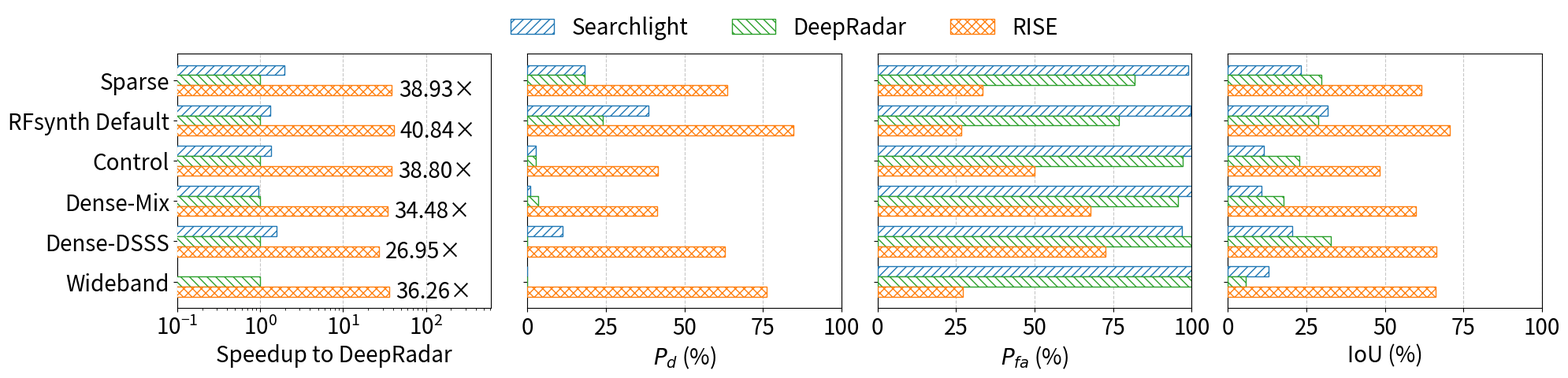

Here is the Python script that generated this plot: (Note: this script raises an exception after producing the figure.)
################################################################################
# Plot a grouped horizontal bar plot of the time breakdown (two bars per step),
# and highlight when the second bar is longer (i.e., slower).
#
# Author: Chung-Hsuan Tung
################################################################################

import matplotlib.pyplot as plt
import numpy as np

# Step names
config = ["Sparse", "RFsynth Default", "Control", "Dense-Mix", "Dense-DSSS", "Wideband"]
y = np.arange(len(config))
bar_height = 0.25

# Searchlight (A) vs RISE (B) / DeepRadar (C)
speedup_A = [1.97, 1.33, 1.37, 0.96, 1.57, 0.05]
speedup_B = [38.93, 40.84, 38.80, 34.48, 26.95, 36.26]
speedup_C = [1, 1, 1, 1, 1, 1]

pd_A =  [18.18, 38.46, 2.78, 0.88, 11.11, 0.00]
pd_B =  [63.63, 84.61, 41.66, 41.22, 62.96, 76.19]
pd_C =  [18.18, 24.08, 2.78, 3.51, 0.00, 0.00]

pfa_A = [98.91, 99.62, 99.93, 99.93, 97.00, 100.00]
pfa_B = [33.33, 26.67, 50.00, 67.80, 72.58, 27.27]
pfa_C = [81.82, 76.92, 97.22, 95.74, 100.00, 100.00]

iou_A = [23.20, 31.90, 11.57, 10.68, 20.44, 13.07]
iou_B = [61.59, 70.59, 48.42, 60.00, 66.38, 66.18]
iou_C = [29.71, 28.78, 22.76, 17.70, 32.87, 5.80]

# Reverse the order for plotting
config = config[::-1]
speedup_A = speedup_A[::-1]
speedup_B = speedup_B[::-1]
speedup_C = speedup_C[::-1]
pd_A = pd_A[::-1]
pd_B = pd_B[::-1]
pd_C = pd_C[::-1]
pfa_A = pfa_A[::-1]
pfa_B = pfa_B[::-1]
pfa_C = pfa_C[::-1]
iou_A = iou_A[::-1]
iou_B = iou_B[::-1]
iou_C = iou_C[::-1]

# Plot settings
font_label = 20
font_tick = 20
fig_size = (20, 4.8)

# Metric titles and data
titles = ["Speedup to DeepRadar", r"$P_d$ (%)", r"$P_{fa}$ (%)", "IoU (%)"]
data_pairs = [
    (speedup_A, speedup_B, speedup_C, "log", [0.1, max(speedup_B)*15]),
    (pd_A, pd_B, pd_C, "linear", [0, 100]),
    (pfa_A, pfa_B, pfa_C, "linear", [0, 100]),
    (iou_A, iou_B, iou_C, "linear", [0, 100]),
]

# Create 2×2 subplots
fig, axs = plt.subplots(1, 4, figsize=fig_size, sharey=True)

for idx, (ax, (data_a, data_b, data_c, scale, xlim), title) in enumerate(zip(axs.flat, data_pairs, titles)):
    bars_A = ax.barh(y + bar_height, data_a, height=bar_height,
                     facecolor='white', edgecolor='tab:blue', hatch='///',
                     label='Searchlight', zorder=10)
    bars_C = ax.barh(y, data_c, height=bar_height,
                     facecolor='white', edgecolor='tab:green', hatch='\\\\\\',
                     label='DeepRadar', zorder=10)
    bars_B = ax.barh(y - bar_height, data_b, height=bar_height,
                     facecolor='white', edgecolor='tab:orange', hatch='xxx',
                     label='RISE', zorder=10)

    # Title and axis
    ax.set_xlabel(title, fontsize=font_label)
    ax.set_xlim(xlim)
    ax.set_xscale(scale)
    ax.grid(axis='x', linestyle='--', alpha=0.7, zorder=1)

    # Y-axis labels on left only
    if idx % 2 == 0:
        ax.set_yticks(y)
        ax.set_yticklabels(config, fontsize=font_tick)
    else:
        ax.set_yticks(y)
        ax.set_yticklabels(config, fontsize=font_tick)
    
    # ax.invert_yaxis()
    ax.tick_params(axis='x', labelsize=font_tick)

    # Annotate speedup with "×"
    if title == "Speedup to DeepRadar":
        for i in range(len(config)):
            ax.text(data_b[i] * 1.2, y[i] - bar_height,
                    f"{data_b[i]:.2f}×", va='center', fontsize=font_tick)

# Shared legend on top
handles, labels = axs[0].get_legend_handles_labels()
fig.legend(handles, labels, loc='upper center', bbox_to_anchor=(0.5, 1.02),
           fontsize=font_tick, ncol=3, frameon=False)

plt.tight_layout(rect=[0, 0, 1, 0.9])
plt.savefig("figs/baseline.pdf", bbox_inches='tight')
